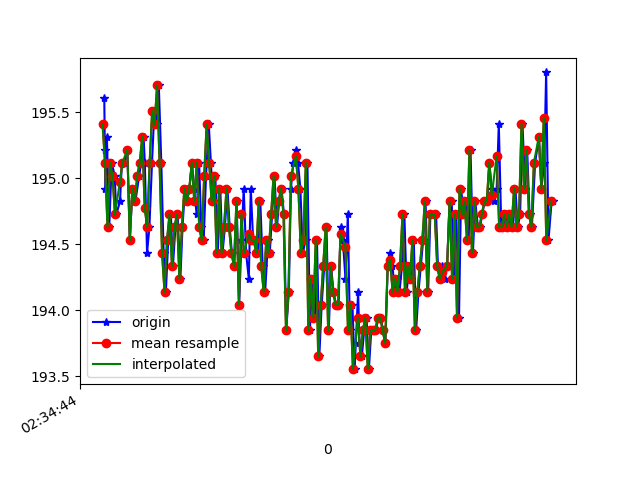

The table this chart was drawn from, first rows:
1617762884854, 458521527161287, 195.60547, -229.98047, -46.09375
1617762884859, 458521545962410, 195.2, -230.2, -46.09
1617762884862, 458521565312917, 194.9, -230.5, -46.48
1617762884875, 458521584449774, 195.3, -229.7, -46
1617762884894, 458521603617153, 194.6, -230.6, -45.8
1617762884914, 458521622631925, 195.1, -230.8, -45.8
1617762884938, 458521641982432, 195, -230.9, -45.7
1617762884951, 458521660814077, 194.7, -230.7, -45.7
1617762884981, 458521680561360, 194.8, -230.6, -46.09
1617762884996, 458521698996228, 195.1, -230.8, -46.39
1617762885017, 458521718072043, 195.1, -230, -46.09
1617762885040, 458521737575156, 195.2, -230.4, -45.61
1617762885060, 458521756467843, 194.5, -230.3, -45.7
1617762885081, 458521775665743, 194.9, -230.4, -45.61
1617762885101, 458521795016250, 194.8, -230.6, -46.68
1617762885105, 458521813969979, 194.8, -230.5, -45.7
1617762885136, 458521833076316, 195, -230.3, -46
1617762885151, 458521852091088, 195.1, -230.4, -45.8
1617762885171, 458521871197424, 195.3, -229.9, -45.7
1617762885181, 458521890242718, 195.1, -229.7, -45.7
1617762885199, 458521909288011, 194.4, -230.5, -45.41
1617762885218, 458521928302784, 194.6, -230.2, -45.61
1617762885239, 458521947317556, 195.1, -230.2, -45.8
1617762885258, 458521966332328, 195.5, -229.7, -46
1617762885276, 458521985408143, 195.4, -230.2, -45.61
1617762885294, 458522004422916, 195.7, -229.4, -45.61
1617762885314, 458522023498730, 195.1, -229.8, -45.02
1617762885333, 458522042482981, 194.4, -229.9, -45.12
1617762885351, 458522062047137, 194.1, -229.6, -45.31
1617762885370, 458522080787218, 194.5, -229.7, -45.12
1617762885391, 458522099832511, 194.7, -230.3, -45.41
1617762885408, 458522118847284, 194.3, -229.5, -44.92
1617762885428, 458522137862056, 194.6, -230, -45.31
1617762885446, 458522156876828, 194.7, -229.7, -45.41
1617762885468, 458522175891601, 194.2, -230.1, -44.92
1617762885485, 458522194967416, 194.6, -229.6, -45.61
1617762885505, 458522213982188, 194.9, -230.1, -45.12
1617762885522, 458522233088524, 194.8, -230.1, -45.12
1617762885541, 458522252072775, 194.9, -229.4, -45.02
1617762885561, 458522271118069, 195.1, -229.1, -44.63
1617762885580, 458522290163362, 194.9, -229.3, -44.92
1617762885599, 458522309178135, 194.7, -230.4, -45.61
1617762885619, 458522328192907, 195.1, -229.2, -45.31
1617762885637, 458522347390807, 194.6, -229.4, -45.02
1617762885656, 458522366191930, 194.5, -229.8, -45.02
1617762885675, 458522385267745, 195, -229.8, -44.73
1617762885697, 458522404282518, 195.4, -229.9, -45.7
1617762885714, 458522423327811, 195.1, -229.2, -46.39
1617762885732, 458522442312062, 194.8, -229.9, -45.7
1617762885750, 458522461357356, 195, -229.7, -46
1617762885770, 458522480402649, 194.4, -230.1, -45.41
1617762885790, 458522499417422, 194.9, -229.4, -45.8
1617762885808, 458522518523758, 194.4, -229.7, -46
1617762885827, 458522537508009, 194.6, -230, -45.8
1617762885848, 458522556614345, 194.9, -229.8, -45.8
1617762885866, 458522575598596, 194.6, -229.7, -45.12
1617762885884, 458522594613368, 194.4, -229.7, -45.7
1617762885903, 458522613658662, 194.3, -229.4, -46.09
1617762885922, 458522632795520, 194.8, -229.9, -46
1617762885942, 458522651871335, 194, -229.7, -46.19
1617762885961, 458522670916628, 194.5, -230.2, -45.8
... 130 more rows
